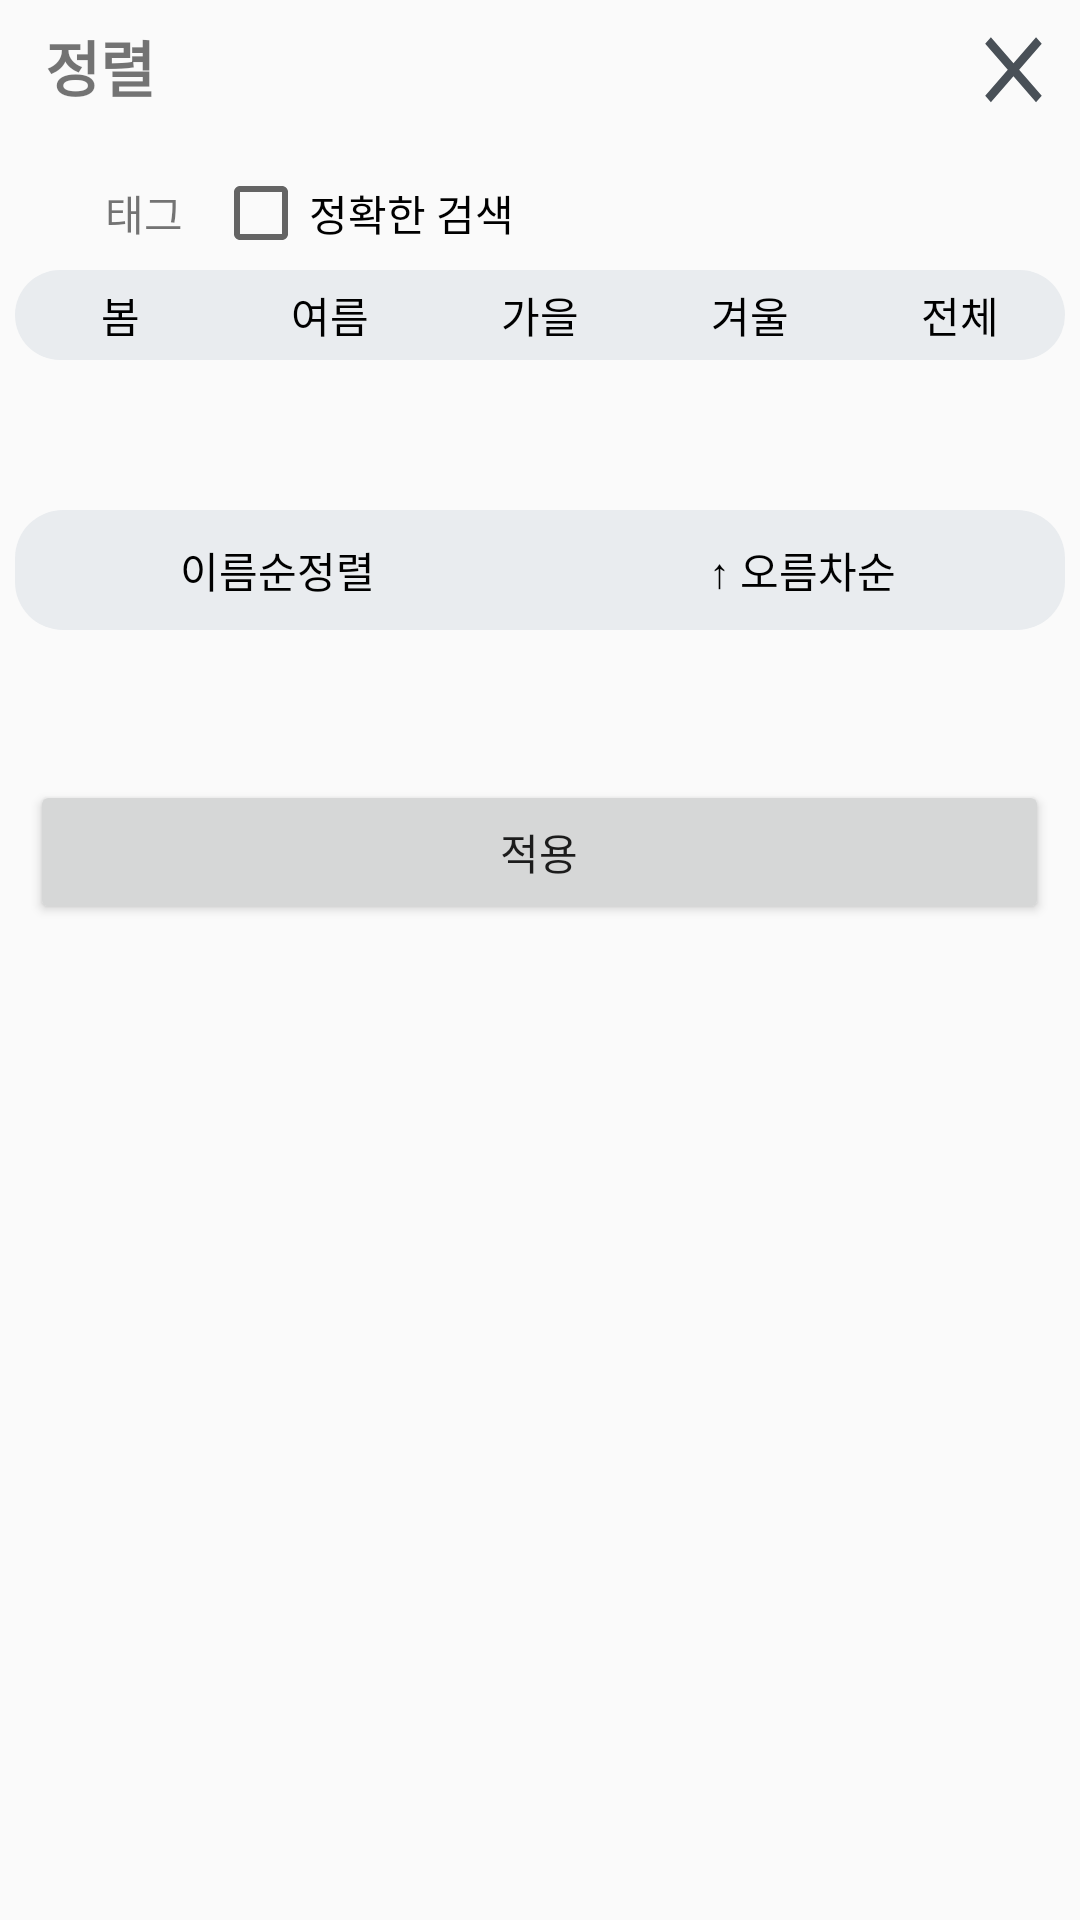

Here is an Android app screen rendered from its layout file. Give the layout XML and the strings, colors and styles it references.
<!-- AndroidManifest.xml: application theme Theme.ClosetManagementServicesApp -->
<!-- res/layout/tab_sort_cody.xml -->
<?xml version="1.0" encoding="utf-8"?>
<LinearLayout xmlns:android="http://schemas.android.com/apk/res/android"
    xmlns:app="http://schemas.android.com/apk/res-auto"
    xmlns:tools="http://schemas.android.com/tools"
    android:layout_width="match_parent"
    android:layout_height="match_parent"
    android:orientation="vertical"
    tools:context=".MainActivity">

    <LinearLayout
        android:layout_width="match_parent"
        android:layout_height="40dp" >
        <TextView
            android:layout_width="wrap_content"
            android:layout_height="match_parent"
            android:layout_weight="10"
            android:text="정렬"
            android:textSize="20dp"
            android:layout_marginTop="5dp"
            android:layout_marginLeft="15dp"
            android:layout_gravity="center"
            android:textStyle="bold" />

        <ImageButton
            android:id="@+id/tabsortClose"
            android:layout_width="wrap_content"
            android:layout_height="match_parent"
            android:layout_weight="1"
            android:layout_gravity="right"
            android:src="@drawable/xmark"
            android:paddingRight="-10dp"
            android:background="#00ff0000"/>
    </LinearLayout>

    <LinearLayout
        android:layout_width="200dp"
        android:layout_height="50dp" >
        <TextView
            android:layout_width="wrap_content"
            android:layout_height="wrap_content"
            android:text="태그"
            android:textSize="14dp"
            android:textAlignment="center"
            android:layout_marginTop="15dp"
            android:layout_marginLeft="35dp" />
        <CheckBox
            android:id="@+id/tag_apply"
            android:layout_width="wrap_content"
            android:layout_height="wrap_content"
            android:textAlignment="center"
            android:textSize="14dp"
            android:layout_marginTop="15dp"
            android:layout_marginLeft="10dp"
            android:text="정확한 검색" />
    </LinearLayout>

    <LinearLayout
        android:layout_width="350dp"
        android:layout_height="30dp"
        android:layout_gravity="center">

        <CheckBox
            android:id="@+id/weatherSelect_spring"
            android:layout_width="match_parent"
            android:layout_height="match_parent"
            android:layout_weight="1"
            android:button="@null"
            android:text="봄"
            android:textSize="14dp"
            android:textAlignment="center"
            android:background="@drawable/left_rounded_off" />

        <CheckBox
            android:layout_width="match_parent"
            android:layout_height="match_parent"
            android:layout_weight="1"
            android:button="@null"
            android:text="여름"
            android:textSize="14dp"
            android:textAlignment="center"
            android:background="#e9ecef"
            android:id="@+id/weatherSelect_summer"/>

        <CheckBox
            android:layout_width="match_parent"
            android:layout_height="match_parent"
            android:text="가을"
            android:textSize="14dp"
            android:layout_weight="1"
            android:button="@null"
            android:textAlignment="center"
            android:background="#e9ecef"
            android:id="@+id/weatherSelect_fall" />

        <CheckBox
            android:layout_width="match_parent"
            android:layout_height="match_parent"
            android:text="겨울"
            android:textSize="14dp"
            android:layout_weight="1"
            android:button="@null"
            android:textAlignment="center"
            android:background="#e9ecef"
            android:id="@+id/weatherSelect_winter" />

        <CheckBox
            android:layout_width="match_parent"
            android:layout_height="match_parent"
            android:text="전체"
            android:textSize="14dp"
            android:layout_weight="1"
            android:button="@null"
            android:textAlignment="center"
            android:background="@drawable/right_rounded_off"
            android:id="@+id/weatherSelect_communal"/>
    </LinearLayout>

    <View
        android:layout_width="match_parent"
        android:layout_height="50dp" />
    <LinearLayout
        android:layout_width="350dp"
        android:layout_height="40dp"
        android:layout_gravity="center">

        <CheckBox
            android:layout_width="match_parent"
            android:layout_height="match_parent"
            android:text="이름순정렬"
            android:layout_weight="1"
            android:button="@null"
            android:textSize="14dp"
            android:textAlignment="center"
            android:background="@drawable/left_rounded_off"
            android:id="@+id/sortSelect_name"/>

        <CheckBox
            android:layout_width="match_parent"
            android:layout_height="match_parent"
            android:text="↑ 오름차순"
            android:layout_weight="1"
            android:button="@null"
            android:textSize="14dp"
            android:textAlignment="center"
            android:background="@drawable/right_rounded_off"
            android:id="@+id/sortSelect_asc"/>
    </LinearLayout>

    <View
        android:layout_width="match_parent"
        android:layout_height="50dp" />

    <LinearLayout
        android:layout_width="match_parent"
        android:layout_height="70dp" >

        <View
            android:layout_width="0dp"
            android:layout_height="match_parent"
            android:layout_weight="0.3"/>
        <Button
            android:id="@+id/sort_apply"
            android:layout_width="0dp"
            android:layout_height="wrap_content"
            android:layout_weight="10"
            android:textSize="14dp"
            android:text="적용" />
        <View
            android:layout_width="0dp"
            android:layout_height="match_parent"
            android:layout_weight="0.3" />
    </LinearLayout>
    <View
        android:layout_width="match_parent"
        android:layout_height="20dp" />
</LinearLayout>
<!-- resources referenced by this layout -->
<resources>
  <!-- drawable left_rounded_off (drawable) -->
  <?xml version="1.0" encoding="utf-8"?>
  <shape xmlns:android="http://schemas.android.com/apk/res/android">
  
      <solid android:color="#e9ecef" />
      <corners
          android:topLeftRadius="16dp"
          android:bottomLeftRadius="16dp"
          android:topRightRadius="0dp"
          android:bottomRightRadius="0dp" />
  </shape>
  <!-- drawable right_rounded_off (drawable) -->
  <?xml version="1.0" encoding="utf-8"?>
  <shape xmlns:android="http://schemas.android.com/apk/res/android">
  
      <solid android:color="#e9ecef" />
  
      <corners
          android:topRightRadius="16dp"
          android:bottomRightRadius="16dp"
          android:topLeftRadius="0dp"
          android:bottomLeftRadius="0dp" />
  </shape>
  <!-- drawable xmark (drawable) -->
  <vector android:height="31dp" android:tint="#495057"
      android:viewportHeight="20" android:viewportWidth="26"
      android:width="35dp" xmlns:android="http://schemas.android.com/apk/res/android">
      <path android:fillColor="@android:color/white" android:pathData="M19,6.41L17.59,5 12,10.59 6.41,5 5,6.41 10.59,12 5,17.59 6.41,19 12,13.41 17.59,19 19,17.59 13.41,12z"/>
  </vector>
  <style name="Theme.ClosetManagementServicesApp" parent="Base.Theme.ClosetManagementServicesApp" />
  <style name="Base.Theme.ClosetManagementServicesApp" parent="Theme.AppCompat.DayNight.NoActionBar">
          
          
      </style>
</resources>
